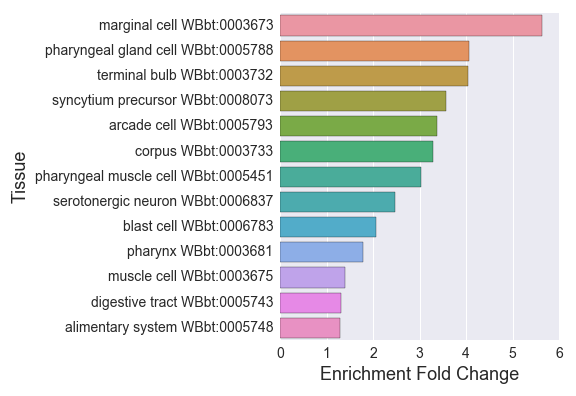

The data file committed next to this chart (first rows):
#pharyngeal_enriched_
, Tissue, Expected, Observed, Fold Change, Q value, Enrichment Fold Change
0, muscle cell WBbt:0003675, 36.0, 50.0, 1.389, 0.03176, 1.389
1, corpus WBbt:0003733, 4.565, 15.0, 3.286, 0.0001949, 3.286
2, blast cell WBbt:0006783, 7.252, 15.0, 2.068, 0.02818, 2.068
3, syncytium precursor WBbt:0008073, 2.53, 9.0, 3.557, 0.003287, 3.557
4, pharyngeal muscle cell WBbt:0005451, 9.939, 30.0, 3.018, 4.2204246797572255e-07, 3.018
5, alimentary system WBbt:0005748, 82.04, 105.0, 1.28, 9.392052572903144e-05, 1.28
6, pharyngeal gland cell WBbt:0005788, 3.443, 14.0, 4.066, 3.38093460401937e-05, 4.066
7, serotonergic neuron WBbt:0006837, 6.078, 15.0, 2.468, 0.005012, 2.468
8, digestive tract WBbt:0005743, 80.14, 105.0, 1.31, 3.357246781079241e-05, 1.31
9, terminal bulb WBbt:0003732, 5.191, 21.0, 4.045, 4.2204246797572255e-07, 4.045
10, pharynx WBbt:0003681, 47.56, 85.0, 1.787, 8.562751186945103e-10, 1.787
11, arcade cell WBbt:0005793, 1.774, 6.0, 3.382, 0.02563, 3.382
12, marginal cell WBbt:0003673, 1.774, 10.0, 5.637, 3.38093460401937e-05, 5.637
